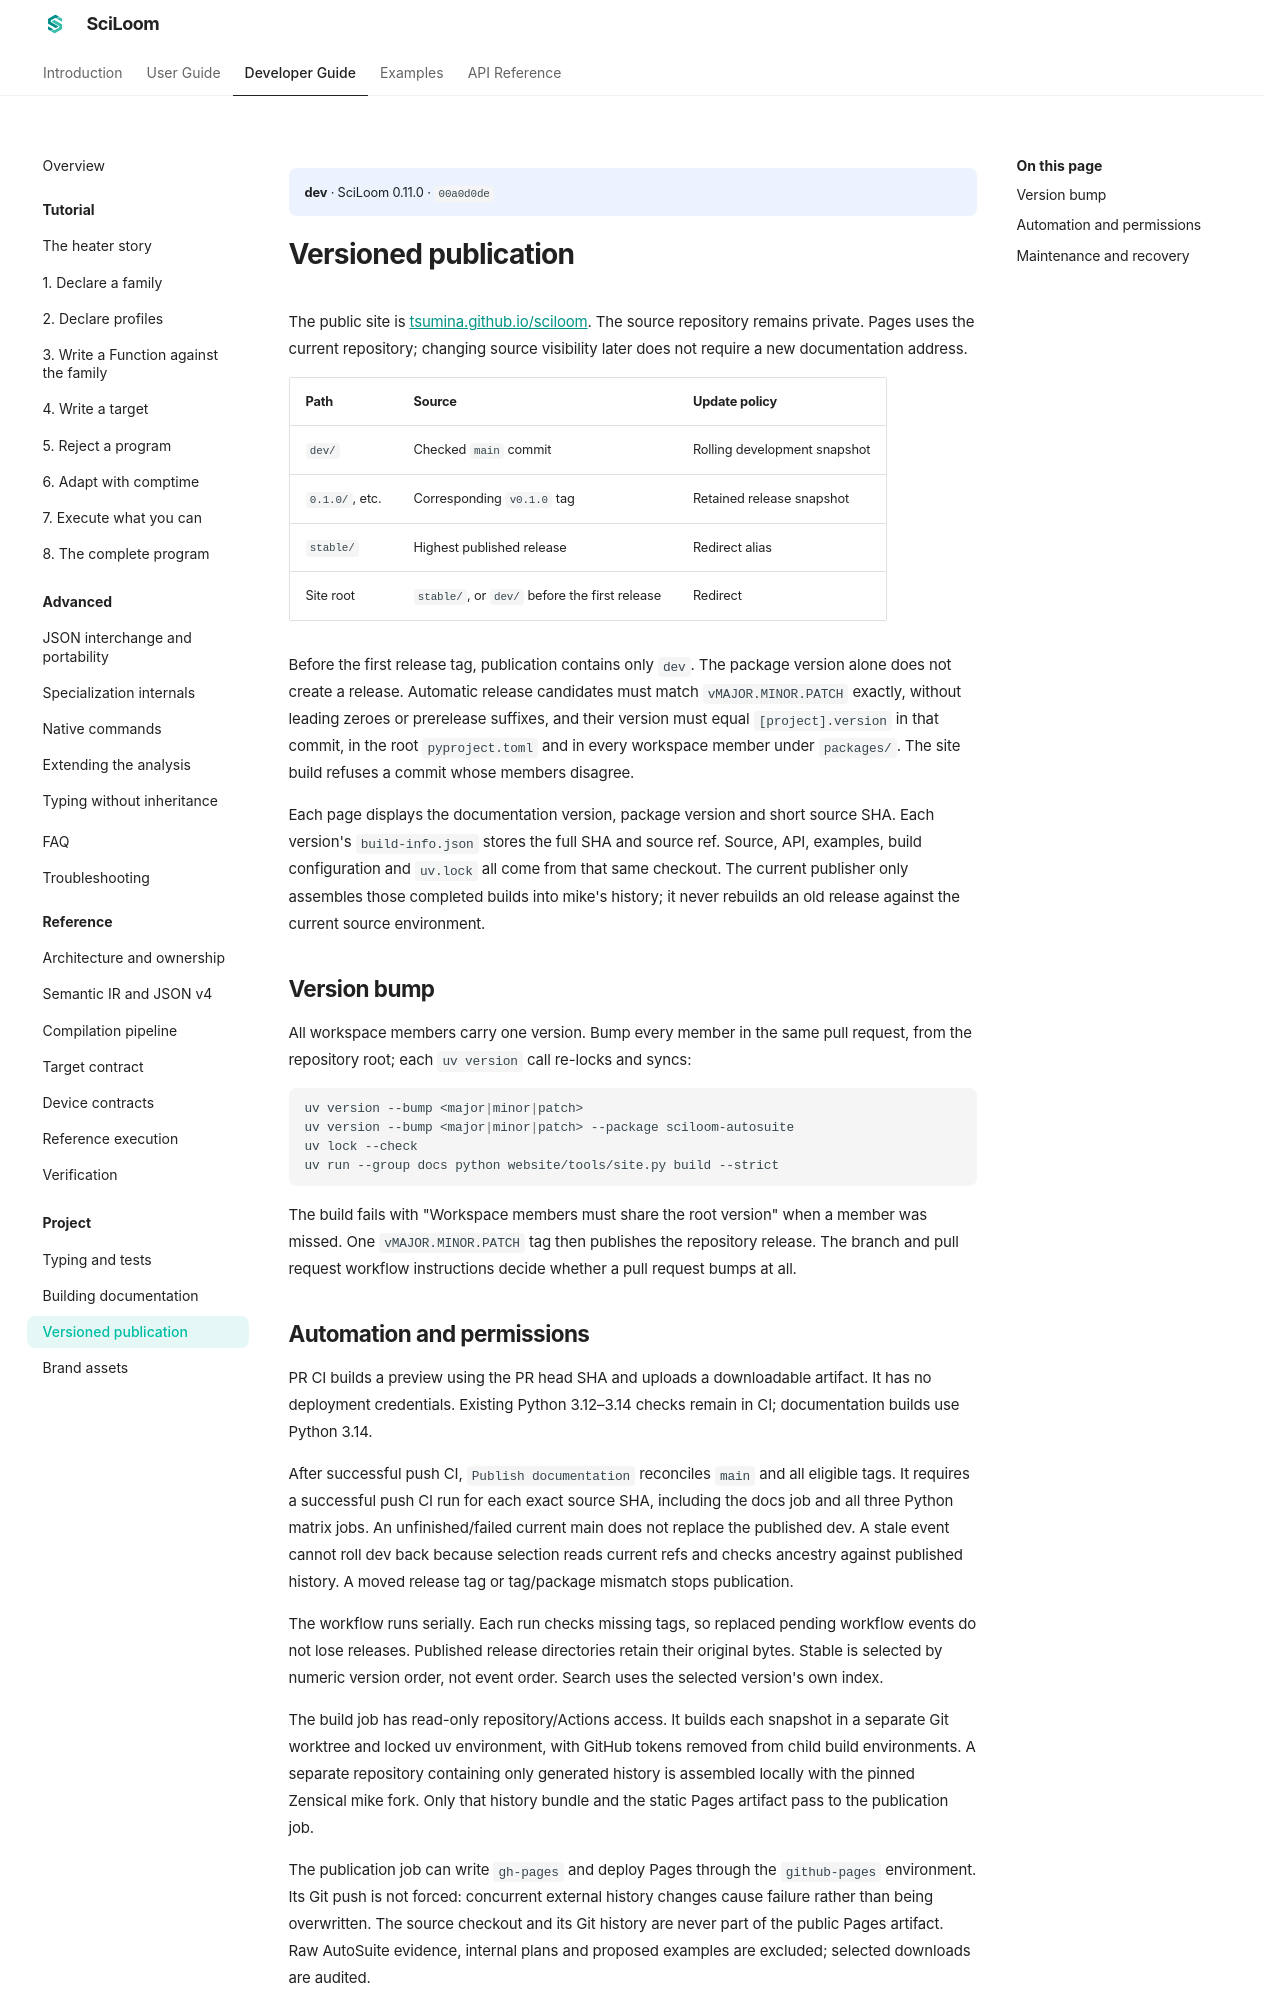

repository: TsumiNa/sciloom · page: dev/developer/publication/index.html · generator: mkdocs

# Versioned publication

The public site is [tsumina.github.io/sciloom](https://tsumina.github.io/sciloom/).
The source repository remains private. Pages uses the current repository; changing
source visibility later does not require a new documentation address.

| Path | Source | Update policy |
|---|---|---|
| `dev/` | Checked `main` commit | Rolling development snapshot |
| `0.1.0/`, etc. | Corresponding `v0.1.0` tag | Retained release snapshot |
| `stable/` | Highest published release | Redirect alias |
| Site root | `stable/`, or `dev/` before the first release | Redirect |

Before the first release tag, publication contains only `dev`.
The package version alone does not create a release. Automatic release candidates
must match `vMAJOR.MINOR.PATCH` exactly, without leading zeroes or prerelease suffixes,
and their version must equal `[project].version` in that commit.

Each page displays the documentation version, package version and short source
SHA. Each version's `build-info.json` stores the full SHA and source ref. Source,
API, examples, build configuration and `uv.lock` all come from that same checkout.
The current publisher only assembles those completed builds into mike's history;
it never rebuilds an old release against the current source environment.

## Automation and permissions

PR CI builds a preview using the PR head SHA and uploads a downloadable artifact.
It has no deployment credentials. Existing Python 3.12–3.14 checks remain in CI;
documentation builds use Python 3.14.

After successful push CI, `Publish documentation` reconciles `main` and all
eligible tags. It requires a successful push CI run for each exact source SHA,
including the docs job and all three Python matrix jobs. An unfinished/failed
current main does not replace the published dev. A stale event cannot roll dev
back because selection reads current refs and checks ancestry against published
history. A moved release tag or tag/package mismatch stops publication.

The workflow runs serially. Each run checks missing tags, so replaced pending
workflow events do not lose releases. Published release directories retain their
original bytes. Stable is selected by numeric version order, not event order.
Search uses the selected version's own index.

The build job has read-only repository/Actions access. It builds each snapshot in
a separate Git worktree and locked uv environment, with GitHub tokens removed
from child build environments. A separate repository containing only generated
history is assembled locally with the pinned Zensical mike fork. Only that history
bundle and the static Pages artifact pass to the publication job.

The publication job can write `gh-pages` and deploy Pages through the
`github-pages` environment. Its Git push is not forced: concurrent external history
changes cause failure rather than being overwritten. The source checkout and its
Git history are never part of the public Pages artifact. Raw AutoSuite evidence,
internal plans and proposed examples are excluded; selected downloads are audited.
